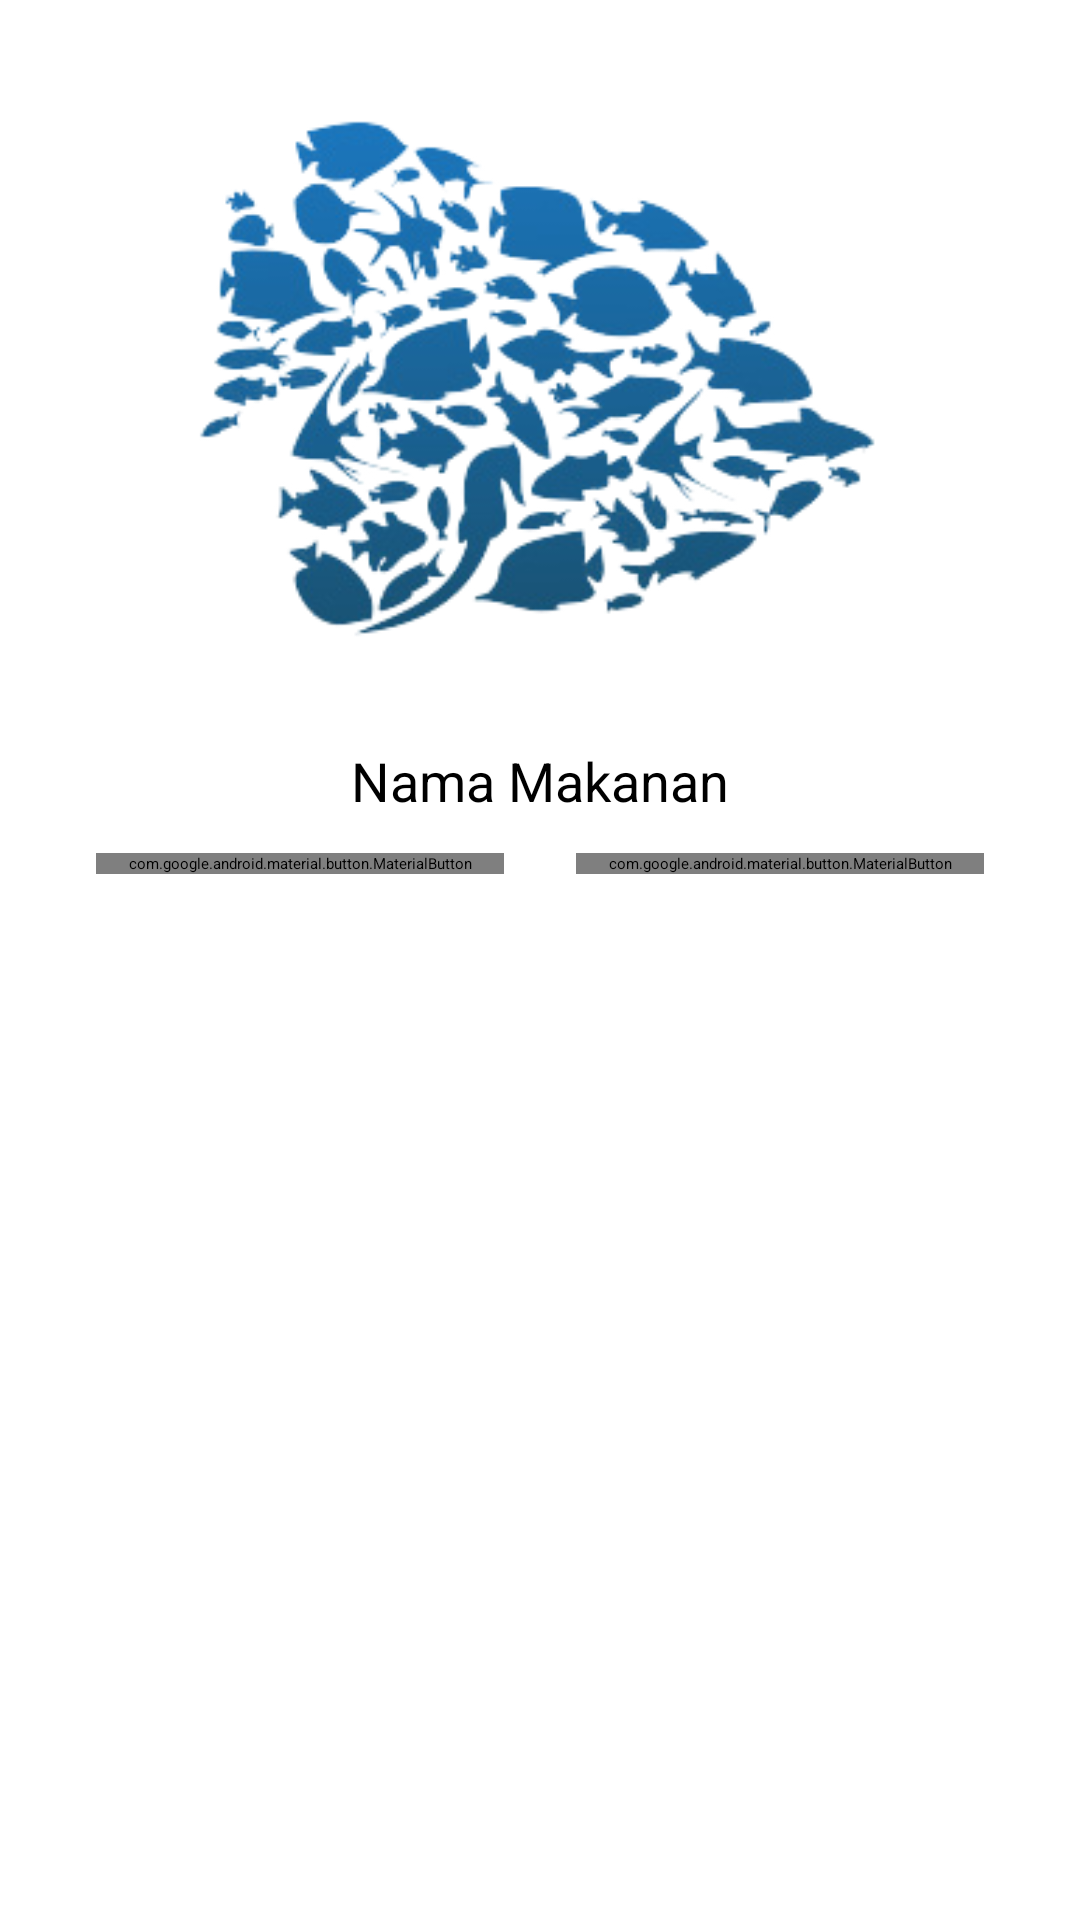

Reconstruct the res/layout file that produces this screen, plus the resources it refers to.
<!-- AndroidManifest.xml: application theme Theme.TraditionalFood -->
<!-- res/layout/activity_food_detail.xml -->
<?xml version="1.0" encoding="utf-8"?>
<androidx.constraintlayout.widget.ConstraintLayout xmlns:android="http://schemas.android.com/apk/res/android"
    xmlns:app="http://schemas.android.com/apk/res-auto"
    xmlns:tools="http://schemas.android.com/tools"
    android:layout_width="match_parent"
    android:layout_height="match_parent"
    tools:context=".ui.user.FoodDetailActivity">

    <androidx.constraintlayout.widget.ConstraintLayout
        android:layout_width="match_parent"
        android:layout_height="match_parent">

        <androidx.appcompat.widget.AppCompatImageView
            android:id="@+id/imgFood"
            android:layout_width="match_parent"
            android:layout_height="200dp"
            android:layout_margin="24dp"
            android:src="@drawable/logo"
            app:layout_constraintTop_toTopOf="parent" />

        <androidx.appcompat.widget.AppCompatTextView
            android:id="@+id/tvFoodName"
            android:layout_width="match_parent"
            android:layout_height="wrap_content"
            android:layout_marginHorizontal="24dp"
            android:layout_marginTop="24dp"
            android:gravity="center"
            android:text="Nama Makanan"
            android:textColor="@color/black"
            android:textSize="18sp"
            app:layout_constraintTop_toBottomOf="@+id/imgFood" />

        <com.google.android.material.button.MaterialButton
            android:id="@+id/btnDesc"
            android:layout_width="0dp"
            android:layout_height="wrap_content"
            android:layout_marginStart="32dp"
            android:layout_marginTop="12dp"
            android:layout_marginEnd="12dp"
            android:text="Deskripsi"
            app:layout_constraintLeft_toLeftOf="parent"
            app:layout_constraintRight_toLeftOf="@id/btnRecipe"
            app:layout_constraintTop_toBottomOf="@+id/tvFoodName" />

        <com.google.android.material.button.MaterialButton
            android:id="@+id/btnRecipe"
            android:layout_width="0dp"
            android:layout_height="wrap_content"
            android:layout_marginStart="12dp"
            android:layout_marginTop="12dp"
            android:layout_marginEnd="32dp"
            android:text="Resep"
            app:layout_constraintLeft_toRightOf="@id/btnDesc"
            app:layout_constraintRight_toRightOf="parent"
            app:layout_constraintTop_toBottomOf="@+id/tvFoodName" />

        <ScrollView
            android:layout_width="match_parent"
            android:layout_height="0dp"
            android:layout_marginTop="12dp"
            app:layout_constraintBottom_toBottomOf="parent"
            app:layout_constraintTop_toBottomOf="@+id/btnDesc">

            <FrameLayout
                android:id="@+id/frame"
                android:layout_width="match_parent"
                android:layout_height="wrap_content" />
        </ScrollView>

    </androidx.constraintlayout.widget.ConstraintLayout>
</androidx.constraintlayout.widget.ConstraintLayout>
<!-- resources referenced by this layout -->
<resources>
  <color name="black">#FF000000</color>
  <!-- drawable logo: png bitmap (drawable, 70533 bytes) -->
  <style name="Theme.TraditionalFood" parent="Theme.MaterialComponents.Light.DarkActionBar">
          
          <item name="colorPrimary">@color/first</item>
          <item name="colorPrimaryVariant">@color/second</item>
          <item name="colorOnPrimary">@color/white</item>
          
          <item name="colorSecondary">@color/third</item>
          <item name="colorSecondaryVariant">@color/forth</item>
          <item name="colorOnSecondary">@color/black</item>
          
          <item name="android:statusBarColor" tools:targetApi="l">?attr/colorPrimaryVariant</item>
          
      </style>
  <color name="first">#3949AB</color>
  <color name="second">#1E88E5</color>
  <color name="white">#FFFFFFFF</color>
  <color name="third">#1E88E5</color>
  <color name="forth">#00897B</color>
</resources>
